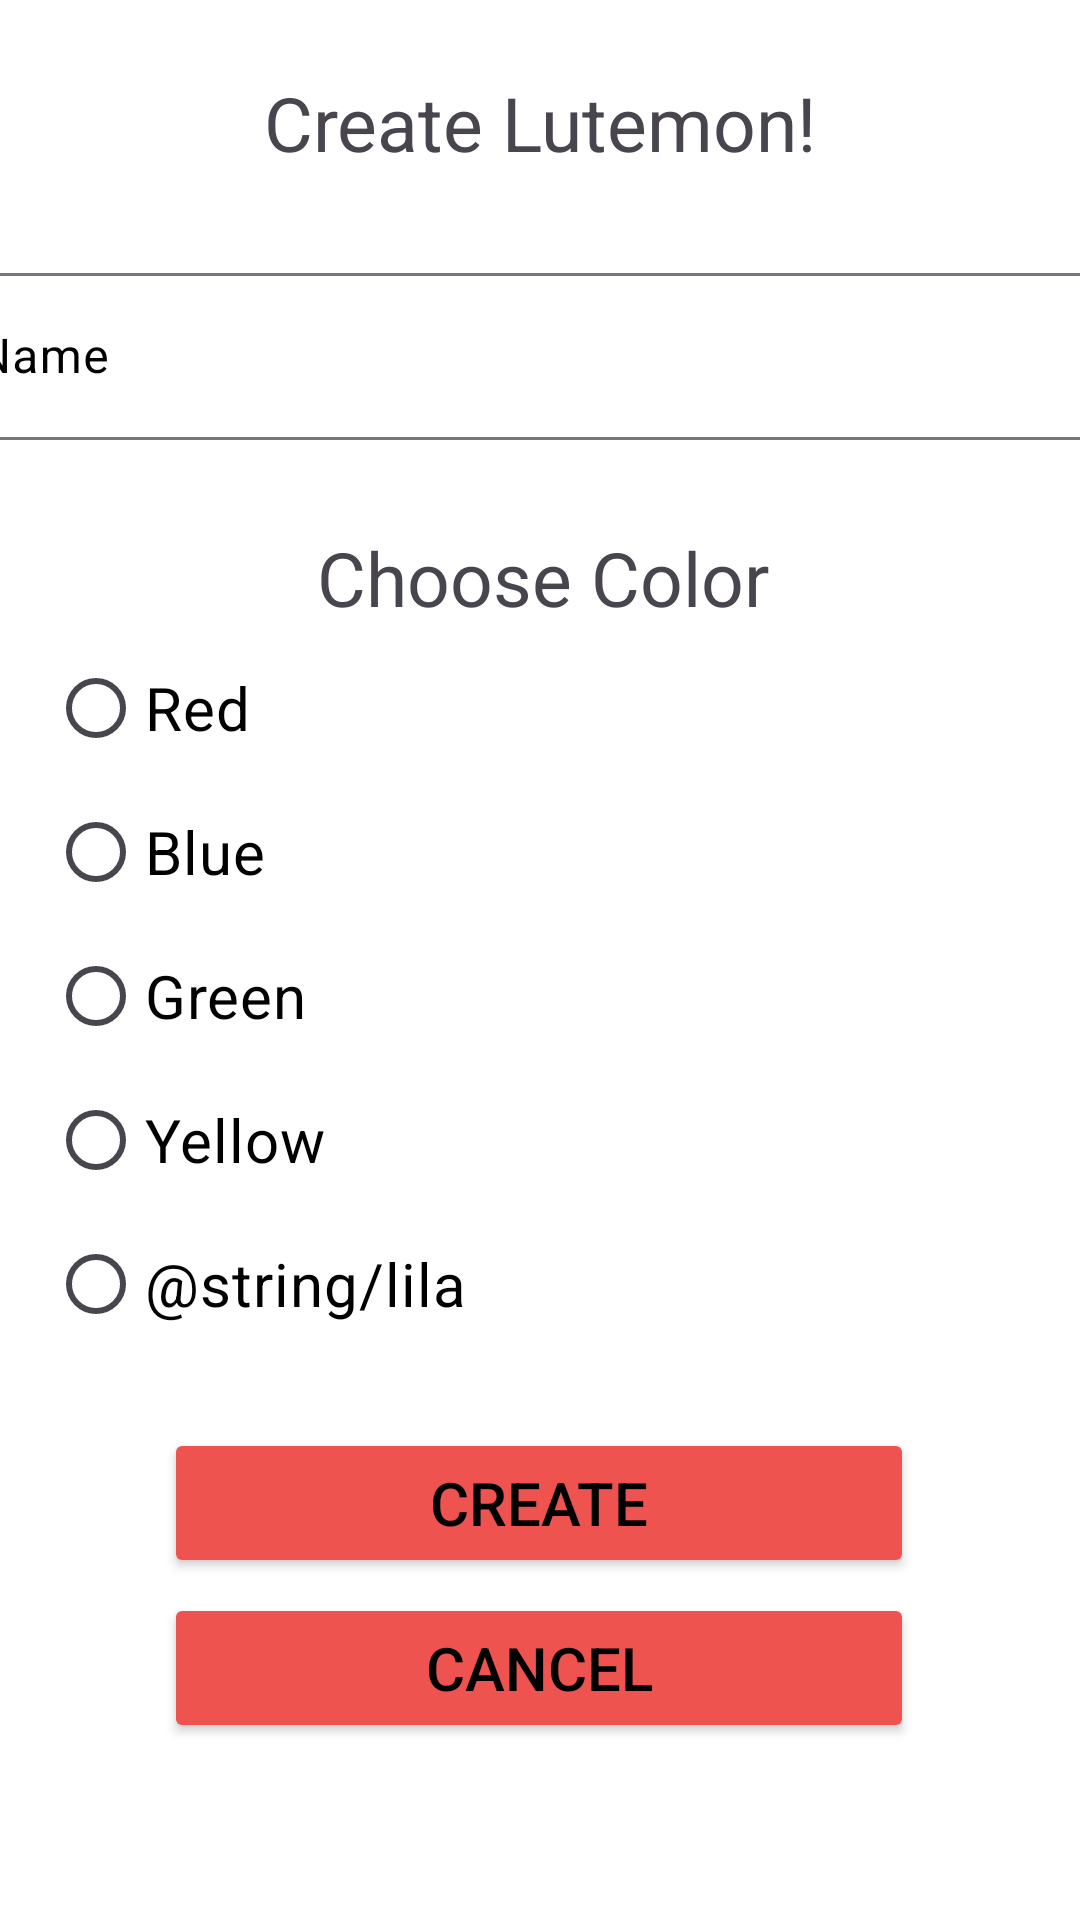

Android layout source for this screen:
<!-- AndroidManifest.xml: application theme Theme.LutemonGO -->
<!-- res/layout/activity_create.xml -->
<?xml version="1.0" encoding="utf-8"?>
<androidx.constraintlayout.widget.ConstraintLayout xmlns:android="http://schemas.android.com/apk/res/android"
    xmlns:app="http://schemas.android.com/apk/res-auto"
    xmlns:tools="http://schemas.android.com/tools"
    android:id="@+id/main"
    android:layout_width="match_parent"
    android:layout_height="match_parent"
    android:background="@color/white"
    tools:context=".activities.MainActivity">

    
    <TextView
        android:id="@+id/CreateTextView"
        android:layout_width="wrap_content"
        android:layout_height="wrap_content"
        android:layout_marginTop="24dp"
        android:text="@string/createText"
        android:textSize="25sp"
        app:layout_constraintEnd_toEndOf="parent"
        app:layout_constraintStart_toStartOf="parent"
        app:layout_constraintTop_toTopOf="parent" />

    <TextView
        android:id="@+id/chooseColorText"
        android:layout_width="wrap_content"
        android:layout_height="wrap_content"
        android:layout_marginTop="29dp"
        android:text="@string/chooseColor"
        android:textSize="25sp"
        app:layout_constraintEnd_toEndOf="parent"
        app:layout_constraintHorizontal_bias="0.504"
        app:layout_constraintStart_toStartOf="parent"
        app:layout_constraintTop_toBottomOf="@+id/textInputLayout" />

    
    <Button
        android:id="@+id/create_button"
        android:layout_width="250dp"
        android:layout_height="50dp"
        android:layout_marginStart="80dp"
        android:layout_marginEnd="81dp"
        android:layout_marginBottom="5dp"
        android:text="@string/create"
        android:textColor="@color/black"
        android:textSize="20sp"
        app:backgroundTint="@color/red"
        app:layout_constraintBottom_toTopOf="@+id/cancel_button"
        app:layout_constraintEnd_toEndOf="parent"
        app:layout_constraintStart_toStartOf="parent" />

    
    <Button
        android:id="@+id/cancel_button"
        android:layout_width="250dp"
        android:layout_height="50dp"
        android:layout_marginStart="80dp"
        android:layout_marginEnd="81dp"
        android:layout_marginBottom="59dp"
        android:text="@string/cancel"
        android:textColor="@color/black"
        android:textSize="20sp"
        app:backgroundTint="@color/red"
        app:layout_constraintBottom_toBottomOf="parent"
        app:layout_constraintEnd_toEndOf="parent"
        app:layout_constraintStart_toStartOf="parent" />

    <RadioGroup
        android:id="@+id/colorRadioGroup"
        android:layout_width="0dp"
        android:layout_height="wrap_content"
        android:layout_marginStart="16dp"
        android:layout_marginEnd="95dp"
        android:layout_marginBottom="24dp"
        app:layout_constraintBottom_toTopOf="@+id/create_button"
        app:layout_constraintEnd_toEndOf="parent"
        app:layout_constraintStart_toStartOf="parent">

        <RadioButton
            android:id="@+id/radioButton5"
            android:layout_width="wrap_content"
            android:layout_height="wrap_content"
            android:text="@string/red"
            android:textColor="@color/black"
            android:textSize="20sp" />

        <RadioButton
            android:id="@+id/radioButton4"
            android:layout_width="wrap_content"
            android:layout_height="wrap_content"
            android:text="@string/blue"
            android:textColor="@color/black"
            android:textSize="20sp" />

        <RadioButton
            android:id="@+id/radioButton3"
            android:layout_width="wrap_content"
            android:layout_height="wrap_content"
            android:text="@string/green"
            android:textColor="@color/black"
            android:textSize="20sp" />

        <RadioButton
            android:id="@+id/radioButton2"
            android:layout_width="wrap_content"
            android:layout_height="wrap_content"
            android:text="@string/yellow"
            android:textColor="@color/black"
            android:textSize="20sp" />

        <RadioButton
            android:id="@+id/radioButton"
            android:layout_width="wrap_content"
            android:layout_height="wrap_content"
            android:text="@string/lila"
            android:textColor="@color/black"
            android:textSize="20sp" />
    </RadioGroup>

    <com.google.android.material.textfield.TextInputLayout
        android:id="@+id/textInputLayout"
        android:layout_width="409dp"
        android:layout_height="wrap_content"
        android:layout_marginStart="1dp"
        android:layout_marginTop="28dp"
        android:layout_marginEnd="1dp"
        app:layout_constraintEnd_toEndOf="parent"
        app:layout_constraintStart_toStartOf="parent"
        android:textColorHint="@color/black"
        app:layout_constraintTop_toBottomOf="@+id/CreateTextView">

        <com.google.android.material.textfield.TextInputEditText
            android:layout_width="match_parent"
            android:layout_height="wrap_content"
            android:textColorHint="@color/black"
            android:hint="@string/name" />
    </com.google.android.material.textfield.TextInputLayout>

</androidx.constraintlayout.widget.ConstraintLayout>
<!-- resources referenced by this layout -->
<resources>
  <color name="black">#FF000000</color>
  <color name="red">#FFEF5350</color>
  <color name="white">#FFFFFFFF</color>
  <string name="blue">Blue</string>
  <string name="cancel">Cancel</string>
  <string name="chooseColor">Choose Color</string>
  <string name="create">Create</string>
  <string name="createText">Create Lutemon!</string>
  <string name="green">Green</string>
  <string name="name">Name</string>
  <string name="red">Red</string>
  <string name="yellow">Yellow</string>
  <style name="Theme.LutemonGO" parent="Base.Theme.LutemonGO" />
  <style name="Base.Theme.LutemonGO" parent="Theme.Material3.DayNight.NoActionBar">
          
          
      </style>
</resources>
